Run: headless pygame with SDL's dummy video driver; simulated clock (each Clock.tick advances the game by its frame time, no real sleeping); random seed 0; keys injected as events and as key.get_pressed() state; mouse plan: one left click at the window centre at the start of phase 2, then a move to the lower-right quarter at the start of phase 3.
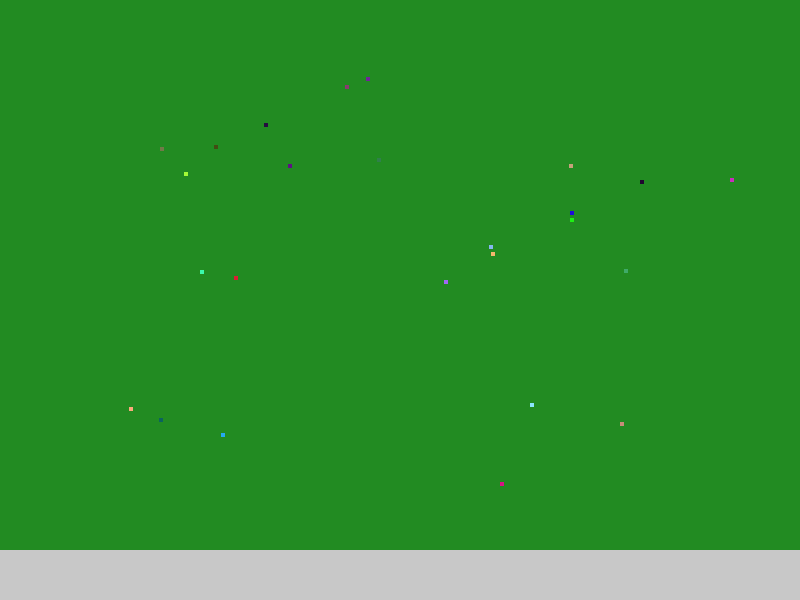
Frame 1 of 4 · flips 1–60 · no input
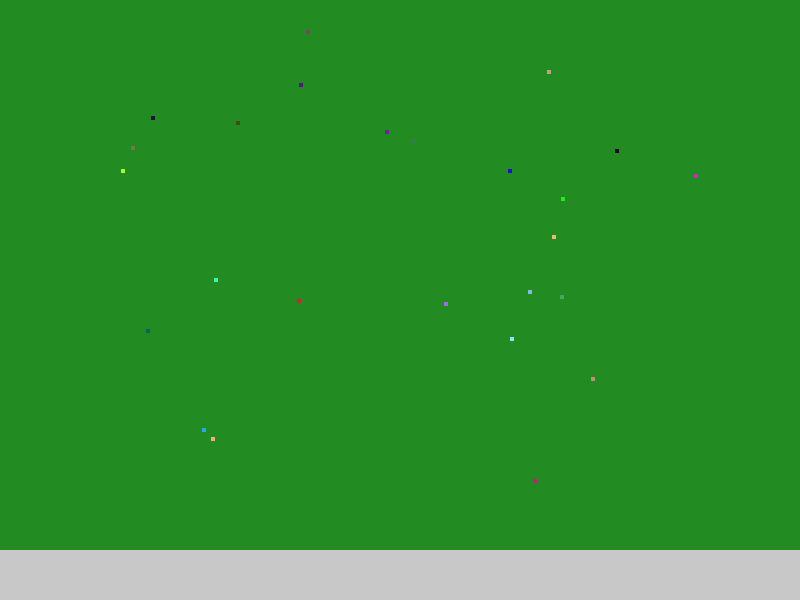
Frame 2 of 4 · flips 61–180 · clicked the window centre · tapped SPACE, RETURN · held RIGHT (→), D
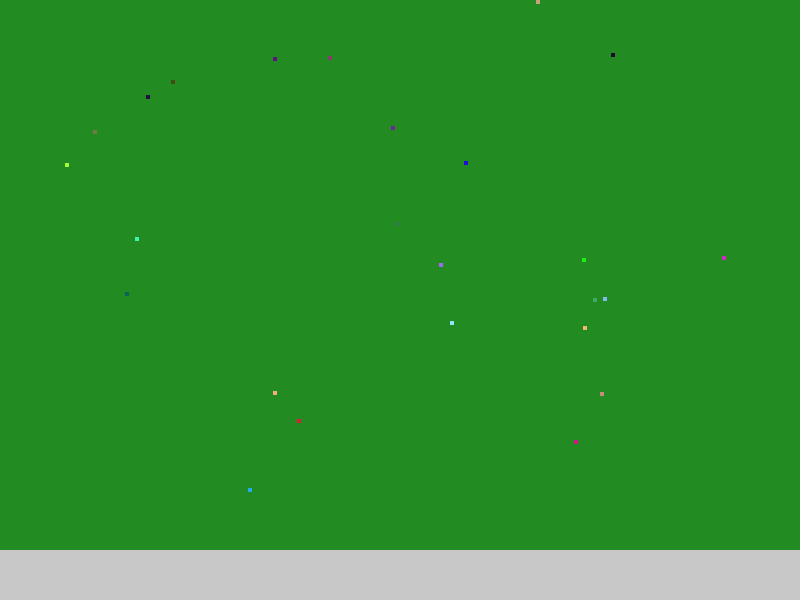
Frame 3 of 4 · flips 181–300 · moved the mouse to the lower-right quarter · held DOWN (↓), S
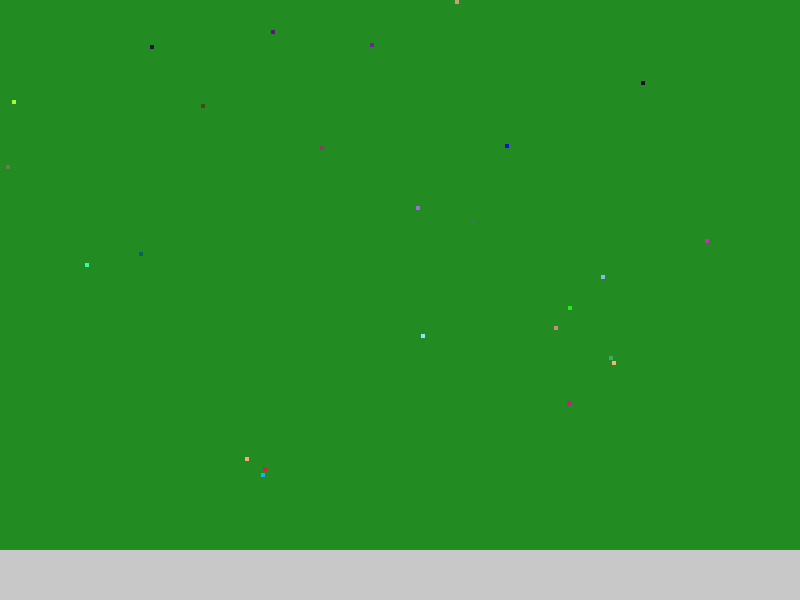
Frame 4 of 4 · flips 301–420 · held LEFT (←), A, UP (↑), W

The pygame program that drew these frames:

import pygame
import sys
import random

# Initialize Pygame
pygame.init()

# Constants for the game
SCREEN_WIDTH, SCREEN_HEIGHT = 800, 600
BACKGROUND_COLOR = (34, 139, 34)  # Forest Green
MENU_HEIGHT = 50
FOOD_COLOR = (128, 128, 128)  # Grey
FOOD_SIZE = 8  # Size of the food pixel
EXPLOSION_SIZE_THRESHOLD = 60  # Size threshold for explosion
MAX_PET_SPEED = 2  # Maximum speed of pets
CONSUME_TIME = 1000  # Time in milliseconds to consume food

def generate_random_color():
    """Generate a random color."""
    return random.randint(0, 255), random.randint(0, 255), random.randint(0, 255)

class Pet:
    def __init__(self, x, y, size=4):
        """Initialize a new pet."""
        self.x = x
        self.y = y
        self.size = size
        self.color = generate_random_color()  # Assign a unique random color
        self.speed = 1  # Initial speed
        self.direction = random.choice([(1, 0), (-1, 0), (0, 1), (0, -1)])  # Random initial direction

    def update_movement(self, food_x, food_y):
        """Update the pet's movement towards food or randomly."""
        if food_x is not None and food_y is not None:
            # Move towards food
            dx = food_x - self.x
            dy = food_y - self.y
            dist = max(abs(dx), abs(dy))
            if dist > 0:
                self.x += self.speed * (dx / dist)
                self.y += self.speed * (dy / dist)
        else:
            # Random movement
            self.x += self.direction[0] * self.speed
            self.y += self.direction[1] * self.speed
            # Change direction randomly at times
            if random.randint(0, 20) == 0:
                self.direction = random.choice([(1, 0), (-1, 0), (0, 1), (0, -1)])
            # Keep within screen bounds
            self.x = max(0, min(SCREEN_WIDTH - self.size, self.x))
            self.y = max(0, min(SCREEN_HEIGHT - self.size - MENU_HEIGHT, self.y))

    def grow_and_maybe_split(self):
        """Grow the pet and possibly split it."""
        self.size += 4
        self.speed = max(0.5, self.speed * 0.9)  # Decrease speed as size increases
        if self.size % 5 == 0:
            # Create and return a new pet if size is divisible by 5
            new_x = self.x + random.randint(-10, 10)
            new_y = self.y + random.randint(-10, 10)
            return Pet(new_x, new_y, size=self.size/2)
        return None

    def bounce_off(self, other_pet):
        """Bounce off another pet to avoid overlap."""
        dx = self.x - other_pet.x
        dy = self.y - other_pet.y
        if dx > 0: self.x += self.speed
        else: self.x -= self.speed
        if dy > 0: self.y += self.speed
        else: self.y -= self.speed

screen = pygame.display.set_mode((SCREEN_WIDTH, SCREEN_HEIGHT))
pygame.display.set_caption("Virtual Pet Game")

pets = [Pet(random.randint(100, SCREEN_WIDTH - 100), random.randint(100, SCREEN_HEIGHT - 100)) for _ in range(25)]
food_x, food_y = None, None
eating = False
last_eat_time = 0  # Track the last time a pet ate
game_running = True
inventory_selected = None

while game_running:
    current_time = pygame.time.get_ticks()
    for event in pygame.event.get():
        if event.type == pygame.QUIT:
            game_running = False
        elif event.type == pygame.MOUSEBUTTONDOWN:
            mouse_x, mouse_y = pygame.mouse.get_pos()
            if mouse_y > SCREEN_HEIGHT - MENU_HEIGHT:
                inventory_selected = "food"
            elif inventory_selected == "food" and not eating and food_x is None and mouse_y < SCREEN_HEIGHT - MENU_HEIGHT:
                food_x, food_y = mouse_x, mouse_y
                last_eat_time = current_time  # Reset eating timer

    for pet in pets[:]:  # Iterate over a copy of the list
        pet.update_movement(food_x, food_y)
        if not eating and food_x is not None and abs(pet.x + pet.size // 2 - food_x) <= pet.size and abs(pet.y + pet.size // 2 - food_y) <= pet.size:
            new_pet = pet.grow_and_maybe_split()
            if new_pet:
                pets.append(new_pet)
            food_x, food_y = None, None
            eating = True
            last_eat_time = current_time

    if eating and current_time - last_eat_time > CONSUME_TIME:
        eating = False

    # Collision detection and response
    for i, pet1 in enumerate(pets):
        for pet2 in pets[i+1:]:
            if abs(pet1.x - pet2.x) < max(pet1.size, pet2.size) and abs(pet1.y - pet2.y) < max(pet1.size, pet2.size):
                pet1.bounce_off(pet2)
                pet2.bounce_off(pet1)

    screen.fill(BACKGROUND_COLOR)
    for pet in pets:
        pygame.draw.rect(screen, pet.color, (pet.x, pet.y, pet.size, pet.size))
    if food_x is not None and food_y is not None:
        pygame.draw.rect(screen, FOOD_COLOR, (food_x, food_y, FOOD_SIZE, FOOD_SIZE))
    pygame.draw.rect(screen, (200, 200, 200), (0, SCREEN_HEIGHT - MENU_HEIGHT, SCREEN_WIDTH, MENU_HEIGHT))

    pygame.display.flip()

    pygame.time.Clock().tick(60)

pygame.quit()
sys.exit()
